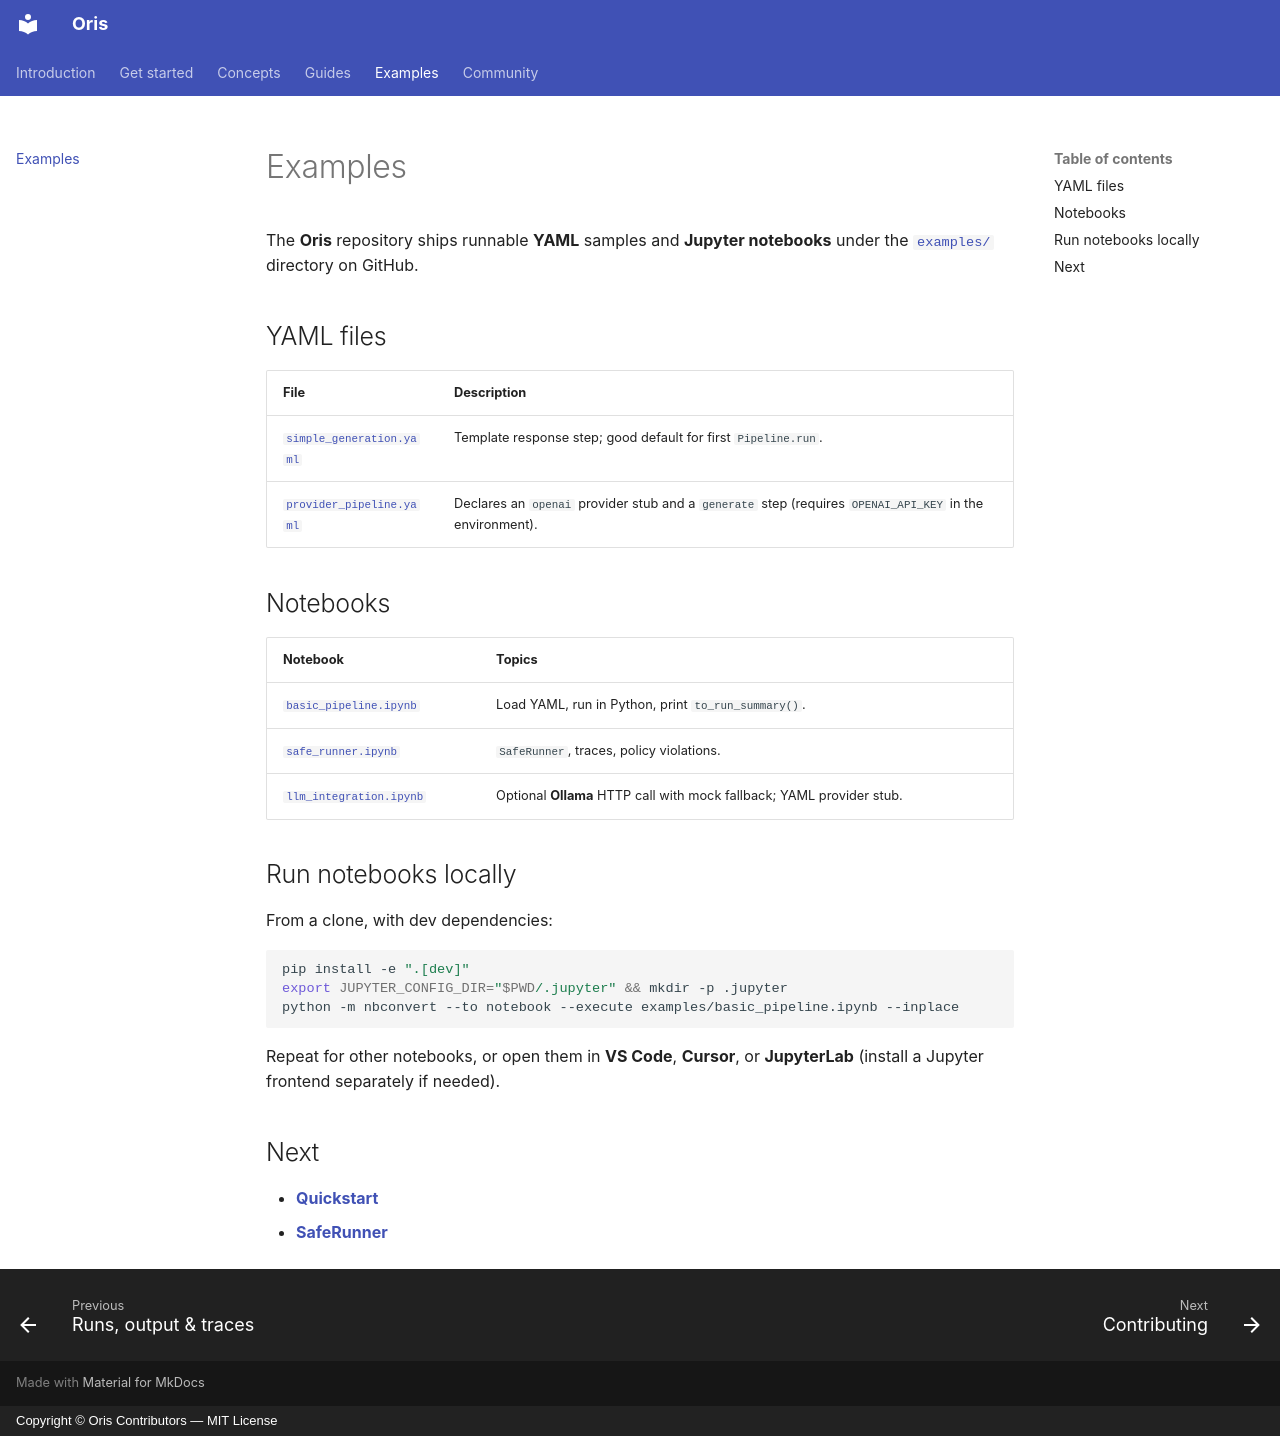

repository: DevStrikerTech/oris · page: examples/index.html · generator: mkdocs · copyright: Copyright © Oris Contributors — MIT License

# Examples

The **Oris** repository ships runnable **YAML** samples and **Jupyter notebooks** under the [`examples/`](https://github.com/DevStrikerTech/oris/tree/dev/examples) directory on GitHub.

## YAML files

| File | Description |
| :--- | :--- |
| [`simple_generation.yaml`](https://github.com/DevStrikerTech/oris/blob/dev/examples/simple_generation.yaml) | Template response step; good default for first `Pipeline.run`. |
| [`provider_pipeline.yaml`](https://github.com/DevStrikerTech/oris/blob/dev/examples/provider_pipeline.yaml) | Declares an `openai` provider stub and a `generate` step (requires `OPENAI_API_KEY` in the environment). |

## Notebooks

| Notebook | Topics |
| :--- | :--- |
| [`basic_pipeline.ipynb`](https://github.com/DevStrikerTech/oris/blob/dev/examples/basic_pipeline.ipynb) | Load YAML, run in Python, print `to_run_summary()`. |
| [`safe_runner.ipynb`](https://github.com/DevStrikerTech/oris/blob/dev/examples/safe_runner.ipynb) | `SafeRunner`, traces, policy violations. |
| [`llm_integration.ipynb`](https://github.com/DevStrikerTech/oris/blob/dev/examples/llm_integration.ipynb) | Optional **Ollama** HTTP call with mock fallback; YAML provider stub. |

## Run notebooks locally

From a clone, with dev dependencies:

```bash
pip install -e ".[dev]"
export JUPYTER_CONFIG_DIR="$PWD/.jupyter" && mkdir -p .jupyter
python -m nbconvert --to notebook --execute examples/basic_pipeline.ipynb --inplace
```

Repeat for other notebooks, or open them in **VS Code**, **Cursor**, or **JupyterLab** (install a Jupyter frontend separately if needed).

## Next

- [**Quickstart**](../get-started/quickstart.md)  
- [**SafeRunner**](../guides/safe-runner.md)  
